73-way image classification set "abeilles-cap200" from GitHub (axelcarlier/abeilles-cap200); label vocabulary: Amegilla quadrifasciata, Andrena agilissima, Andrena bicolor, Andrena cineraria, Andrena clarkella, Andrena denticulata, Andrena flavipes, Andrena florea, Andrena fulva, Andrena gravida, Andrena haemorrhoa, Andrena hattorfiana, Andrena nigroaenea, Andrena nitida, Andrena nycthemera, Andrena thoracica, Andrena vaga, Andrena ventralis, Anthidiellum strigatum, Anthidium florentinum, Anthidium manicatum, Anthidium oblongatum, Anthidium septemspinosum, Anthophora bimaculata, Anthophora furcata, Anthophora plumipes, Apis mellifera, Apis mellifera iberiensis, Bombus argillaceus, Bombus bohemicus, Bombus campestris, Bombus hortorum, Bombus humilis, Bombus hypnorum, Bombus lapidarius, Bombus lucorum, Bombus muscorum, Bombus pascuorum, Bombus pratorum, Bombus ruderatus, Bombus rupestris, Bombus sylvarum, Bombus terrestris, Bombus terrestris lusitanicus, Bombus vestalis, Ceratina cucurbitina, Chelostoma florisomne, Colletes cunicularius, Colletes hederae, Dasypoda hirtipes, Halictus rubicundus, Halictus scabiosae, Halictus sexcinctus, Heriades truncorum, Hylaeus variegatus, Lithurgus chrysurus, Macropis europaea, Megachile centuncularis, Megachile ericetorum, Megachile sculpturalis, Melecta albifrons, Nomada goodeniana, Nomada lathburiana, Osmia aurulenta, Osmia bicolor, Osmia bicornis, Osmia caerulescens, Osmia cornuta, Rhodanthidium septemdentatum, Rhodanthidium sticticum, Sphecodes albilabris, Xylocopa valga, Xylocopa violacea.

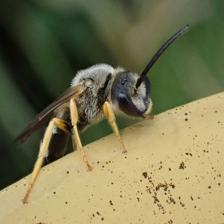
Label: Halictus scabiosae

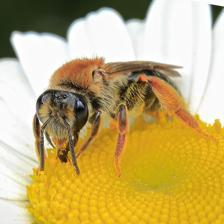
Label: Andrena haemorrhoa

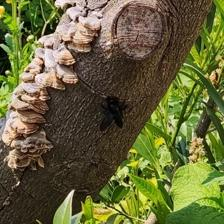
Label: Xylocopa violacea

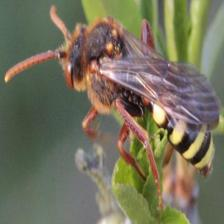
Label: Nomada lathburiana

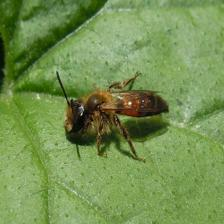
Label: Andrena florea

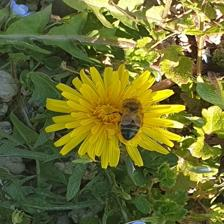
Label: Apis mellifera
